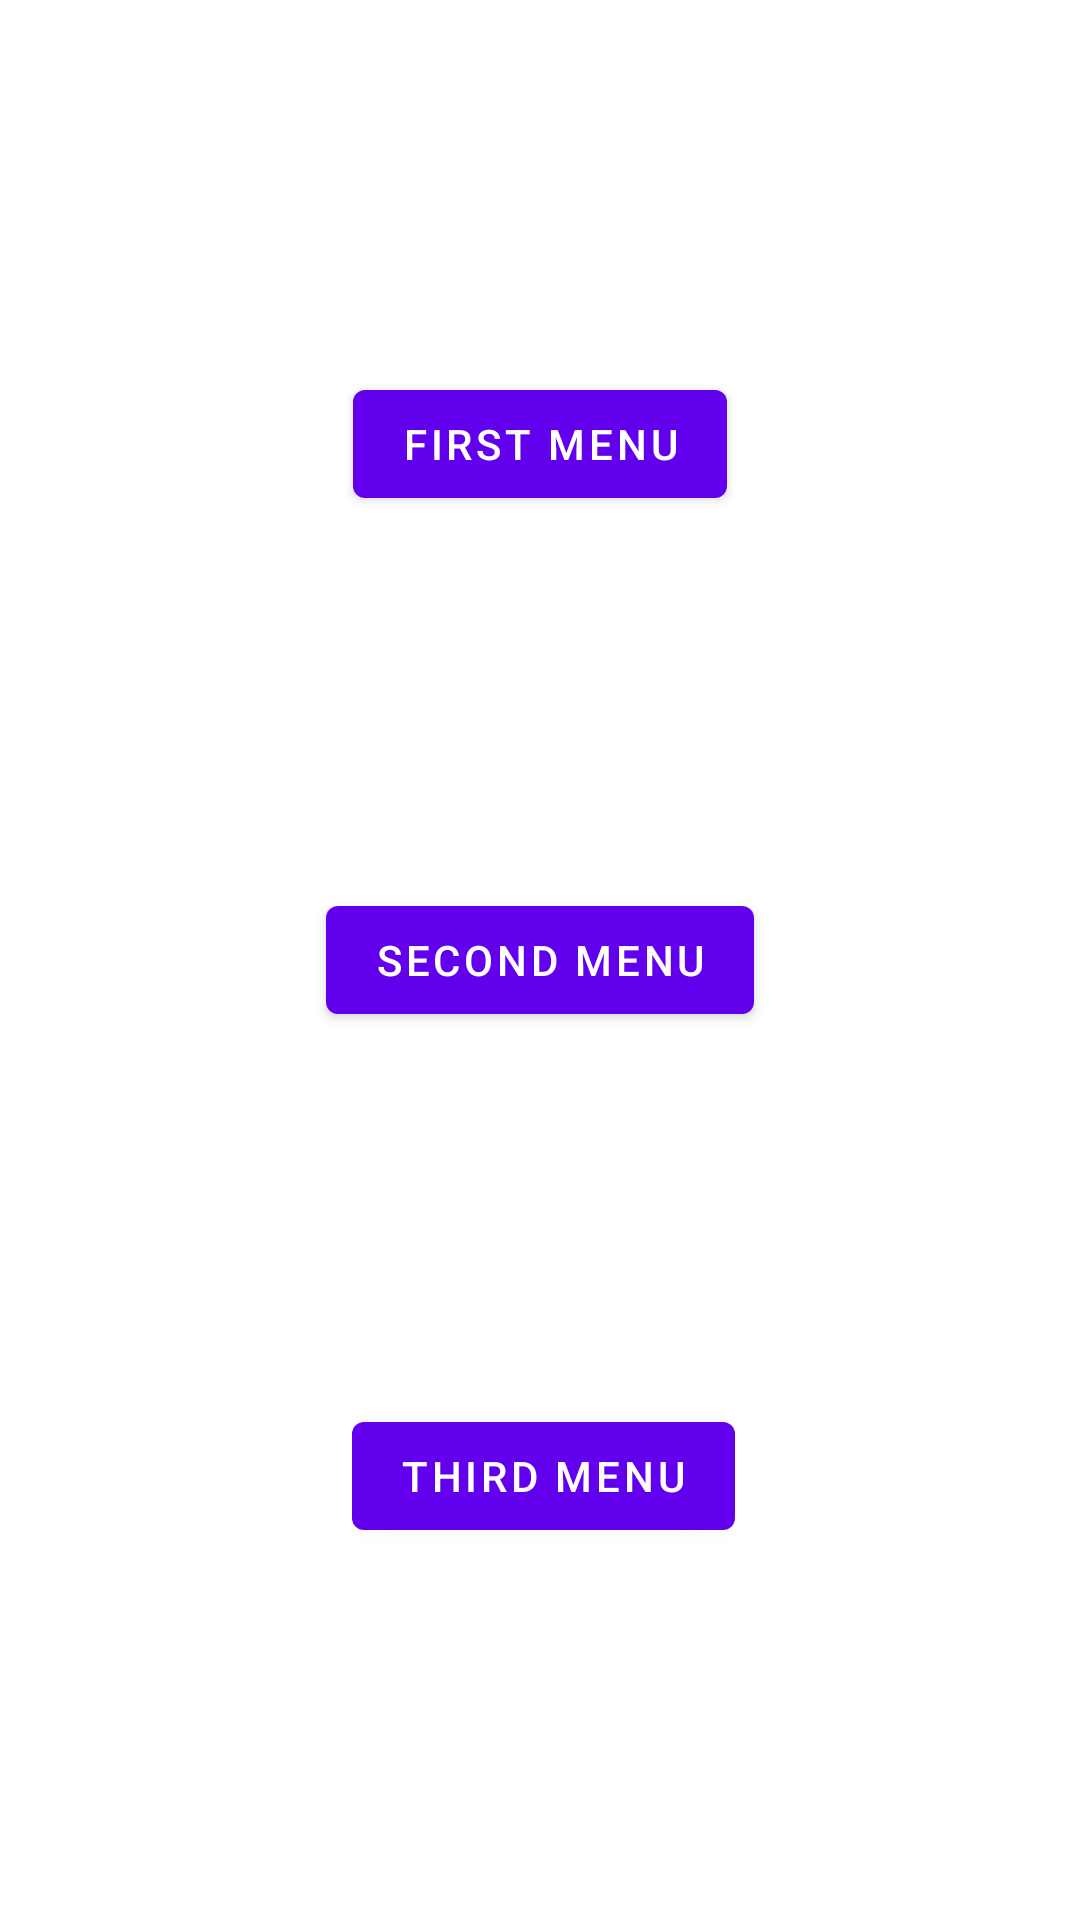

Android layout source for this screen:
<!-- AndroidManifest.xml: application theme Theme.Hci_App -->
<!-- res/layout/fragment_first.xml -->
<?xml version="1.0" encoding="utf-8"?>
<androidx.constraintlayout.widget.ConstraintLayout xmlns:android="http://schemas.android.com/apk/res/android"
    xmlns:app="http://schemas.android.com/apk/res-auto"
    xmlns:tools="http://schemas.android.com/tools"
    android:layout_width="match_parent"
    android:layout_height="match_parent"
    tools:context=".fragments.MainFragment">

    <Button
        android:id="@+id/btn_menu_1"
        android:layout_width="wrap_content"
        android:layout_height="wrap_content"
        android:text="First menu"
        app:layout_constraintBottom_toTopOf="@+id/btn_second_menu"
        app:layout_constraintEnd_toEndOf="parent"
        app:layout_constraintStart_toStartOf="parent"
        app:layout_constraintTop_toTopOf="parent" />

    <Button
        android:id="@+id/btn_second_menu"
        android:layout_width="wrap_content"
        android:layout_height="wrap_content"
        android:text="Second menu"
        app:layout_constraintBottom_toTopOf="@+id/btn_third_menu"
        app:layout_constraintEnd_toEndOf="parent"
        app:layout_constraintStart_toStartOf="parent"
        app:layout_constraintTop_toBottomOf="@+id/btn_menu_1" />

    <Button
        android:id="@+id/btn_third_menu"
        android:layout_width="wrap_content"
        android:layout_height="wrap_content"
        android:text="Third menu"
        app:layout_constraintBottom_toBottomOf="parent"
        app:layout_constraintEnd_toEndOf="parent"
        app:layout_constraintHorizontal_bias="0.505"
        app:layout_constraintStart_toStartOf="parent"
        app:layout_constraintTop_toBottomOf="@+id/btn_second_menu" />
</androidx.constraintlayout.widget.ConstraintLayout>
<!-- resources referenced by this layout -->
<resources>
  <style name="Theme.Hci_App" parent="Theme.MaterialComponents.DayNight.DarkActionBar">
          
          <item name="colorPrimary">@color/purple_500</item>
          <item name="colorPrimaryVariant">@color/purple_700</item>
          <item name="colorOnPrimary">@color/white</item>
          
          <item name="colorSecondary">@color/teal_200</item>
          <item name="colorSecondaryVariant">@color/teal_700</item>
          <item name="colorOnSecondary">@color/black</item>
          
          <item name="android:statusBarColor">?attr/colorPrimaryVariant</item>
          
      </style>
  <!-- not gathered from this repository: default colours our renderer supplied (Android Studio template values) -->
  <color name="purple_500">#FF6200EE</color>
  <color name="purple_700">#FF3700B3</color>
  <color name="teal_200">#FF03DAC5</color>
  <color name="teal_700">#FF018786</color>
  <color name="black">#FF000000</color>
  <color name="white">#FFFFFFFF</color>
</resources>
